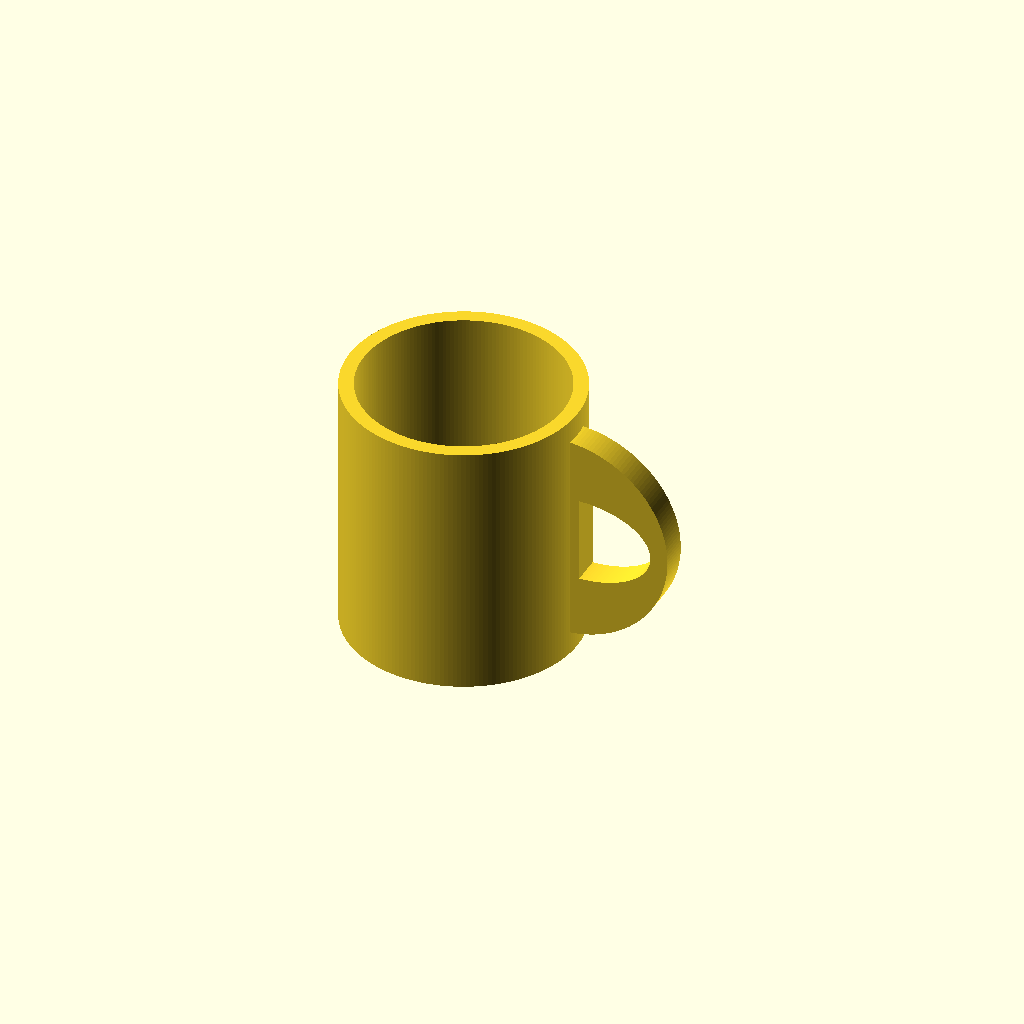
Cell 1 — every parameter at its default value.
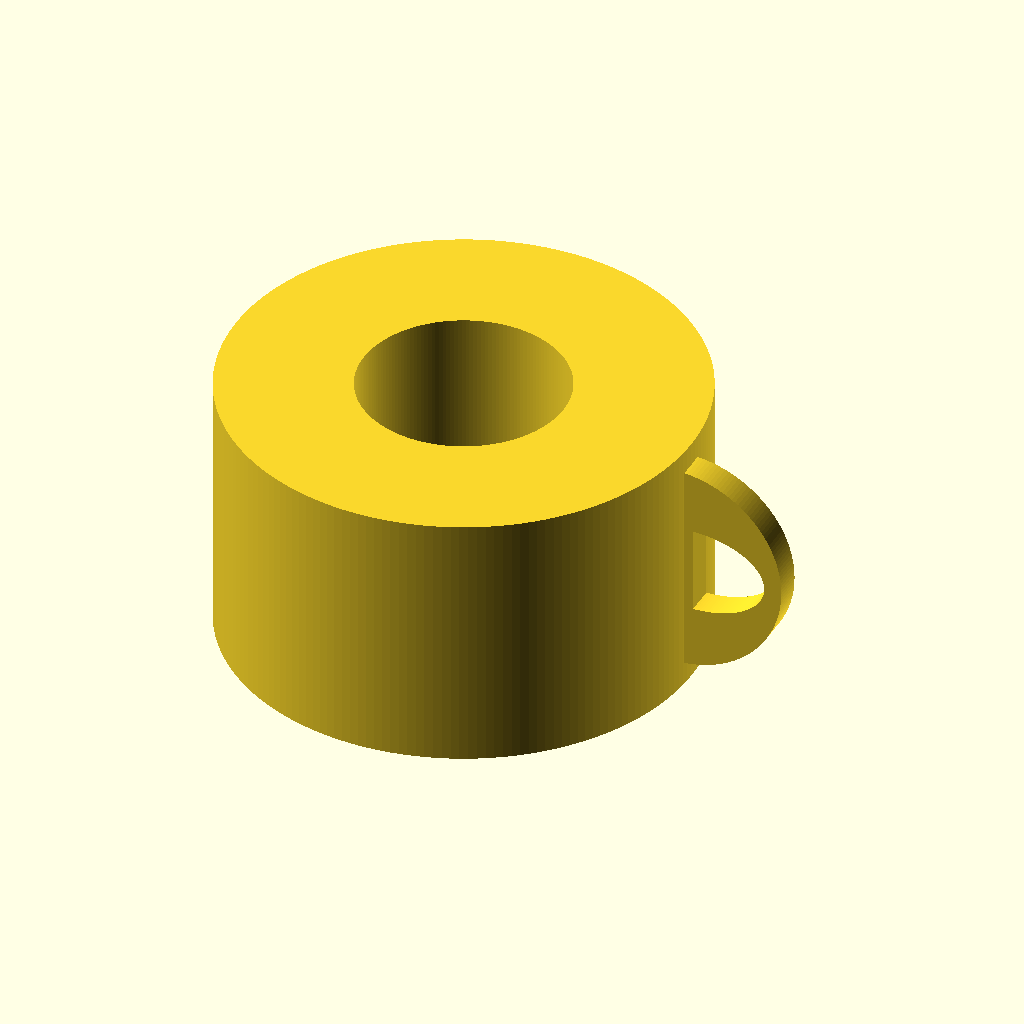
Cell 2: the same model with outer_diameter = 160.
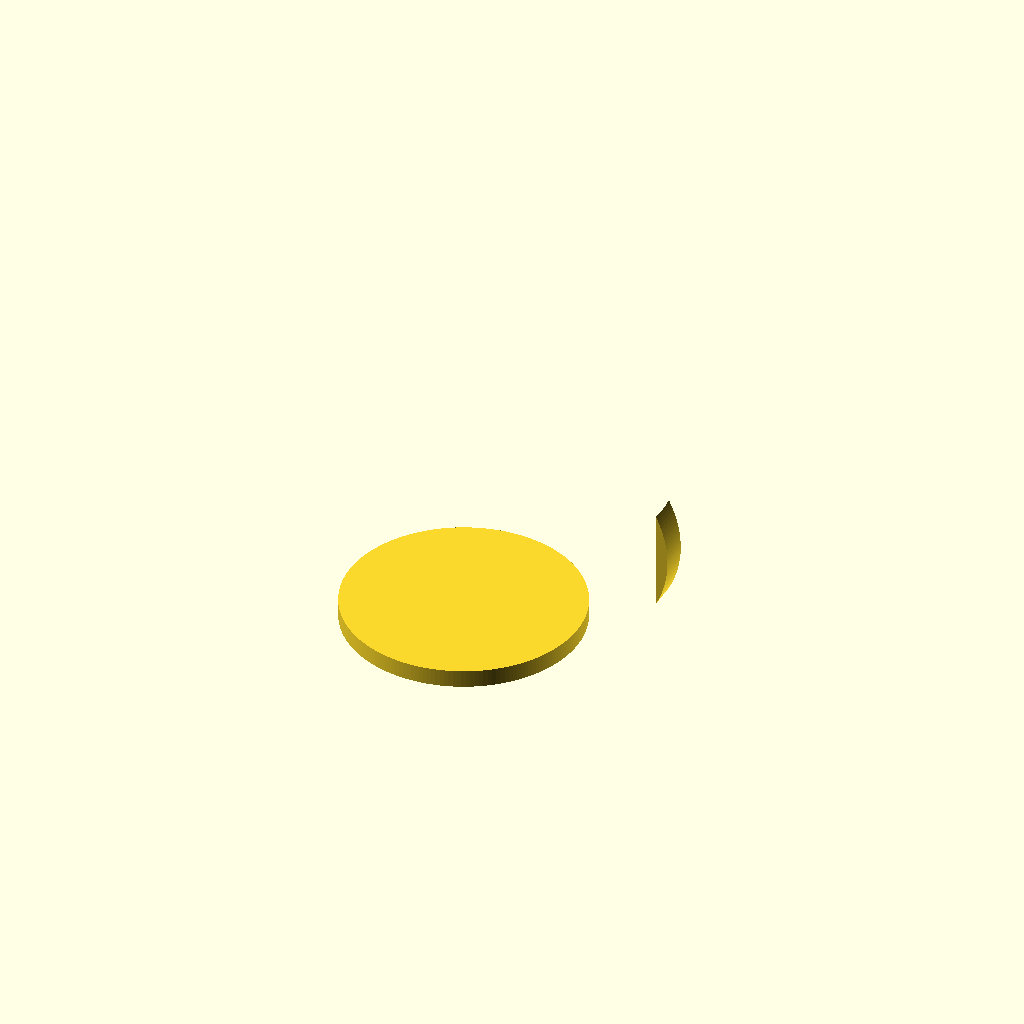
Cell 3: the same model with inner_diameter = 140.
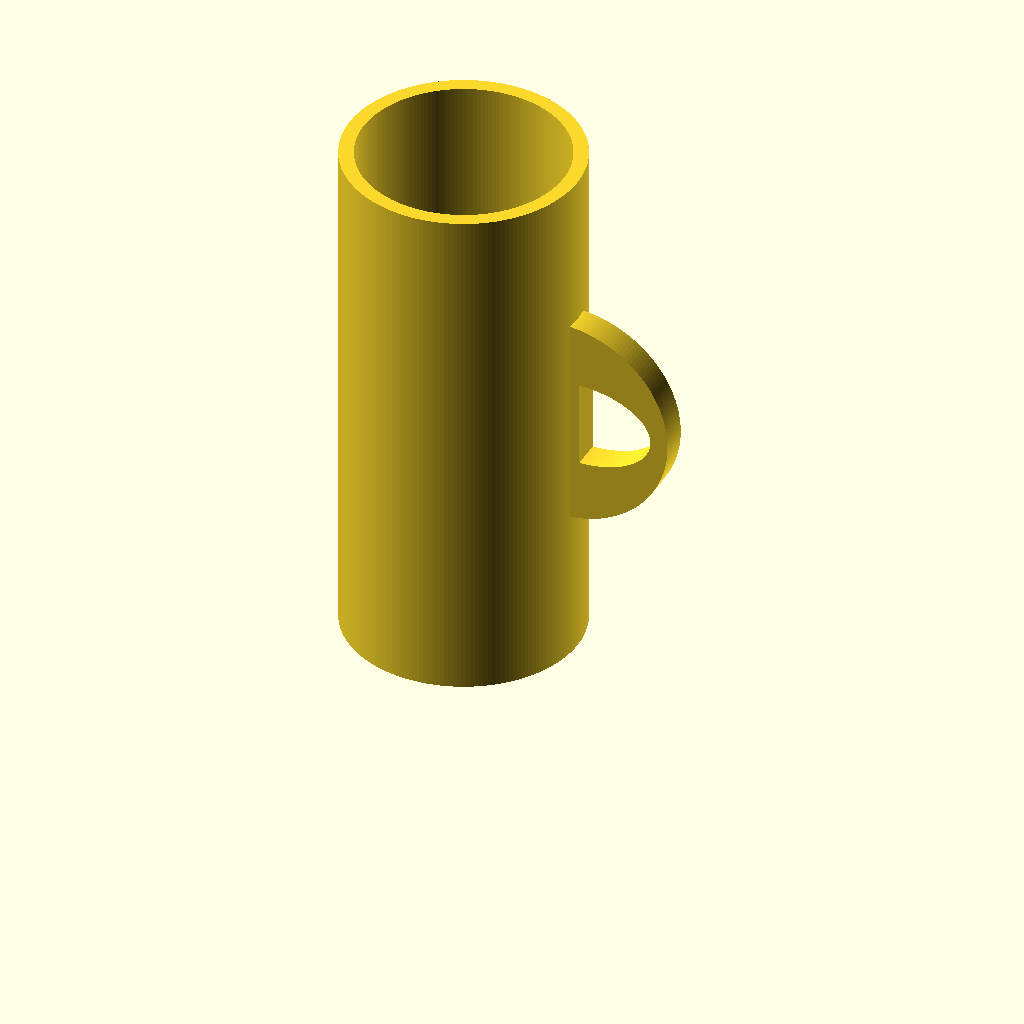
Cell 4 — mug_height set to 180, the other parameters unchanged.
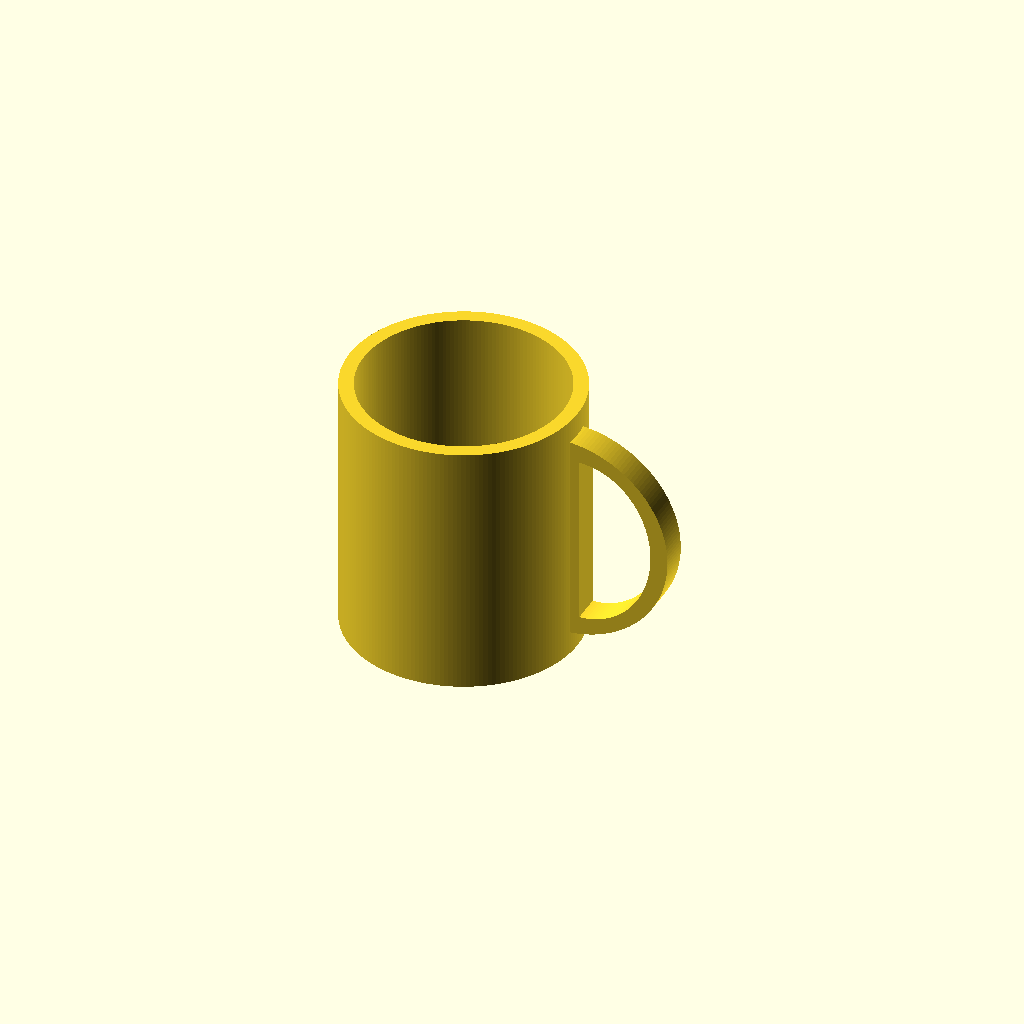
Cell 5: handle_opening_height = 60 (everything else at default).
One fixed orthographic camera (rotation 55°, 0°, 25°; colour scheme Cornfield) for every cell.
Source of the model, results/tier-2-offset-handle-mug/bare-low_gpt-6-astra-bc1617f8c8b6-2026-09-05T10-11-01-211Z/final.scad:
$fn = 180;

// 単位: mm
outer_diameter = 80;
inner_diameter = 70;
mug_height = 90;
bottom_thickness = 6;

handle_opening_height = 30;
handle_opening_width = 25;
handle_frame = 6;
handle_depth = 10;

outer_radius = outer_diameter / 2;
inner_radius = inner_diameter / 2;

handle_center_z = mug_height / 2;
handle_base_x = outer_radius - 3;
handle_outer_radius = handle_opening_width + 2 * handle_frame;
epsilon = 0.1;

// 外周は半円と直線からなる D 字。
// 開口は高さ 30 mm、幅 25 mm の半楕円。
module handle_profile() {
    difference() {
        intersection() {
            circle(r = handle_outer_radius);
            translate([0, -handle_outer_radius])
                square([
                    handle_outer_radius,
                    2 * handle_outer_radius
                ]);
        }

        translate([handle_frame, 0])
            intersection() {
                scale([
                    handle_opening_width,
                    handle_opening_height / 2
                ])
                    circle(r = 1);

                translate([0, -handle_opening_height / 2])
                    square([
                        handle_opening_width,
                        handle_opening_height
                    ]);
            }
    }
}

module handle() {
    // プロファイルを XZ 平面に配置し、Y 方向へ厚みを付ける。
    // 本体外周へ 3 mm 食い込ませ、面接触ではなく体積で接続。
    translate([handle_base_x, 0, handle_center_z])
        rotate([90, 0, 0])
            linear_extrude(height = handle_depth, center = true)
                handle_profile();
}

render(convexity = 10)
difference() {
    union() {
        cylinder(r = outer_radius, h = mug_height);
        handle();
    }

    // 上面を開放し、底に 6 mm 残す。
    translate([0, 0, bottom_thickness])
        cylinder(
            r = inner_radius,
            h = mug_height - bottom_thickness + epsilon
        );
}
Parameter table extracted from the source (name, type, default, range or options):
outer_diameter: number, default 80
inner_diameter: number, default 70
mug_height: number, default 90
bottom_thickness: number, default 6
handle_opening_height: number, default 30
handle_opening_width: number, default 25
handle_frame: number, default 6
handle_depth: number, default 10
epsilon: number, default 0.1
